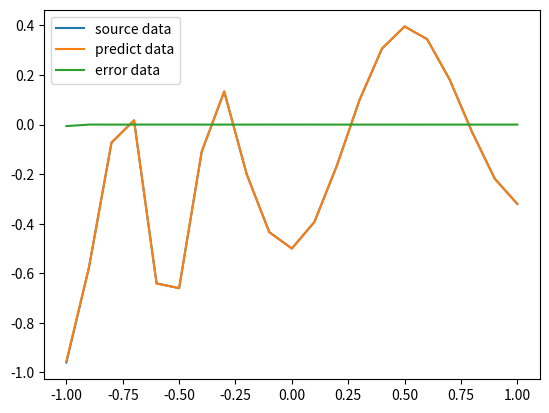

The matplotlib source for this figure:
import numpy as np
import matplotlib.pyplot as plt
import random

# 激活函数sigmod(x) 以及导数DS
def sigmoid(x):
    return np.tanh(x)
def DS(x):
    return 1 - (sigmoid(x) ** 2)

# 生成区间[a,b]内的随机数
def random_number(a,b):
    return (b-a)*random.random()+a 

# 生成一个m*n矩阵，并且设置默认零矩阵
def makematrix(m,n,fill=0.0):
    a = []
    for i in range(m):
        a.append([fill]*n)    # [fill]*3==[fill fill fill]
    return np.array(a)

# 构造三层BP神经网络
class BP:
    def __init__(self, num_in, num_hidden, num_out):
        self.num_in=num_in+1            # 输入层结点数 并增加一个偏置结点(阈值)
        self.num_hidden=num_hidden+1    # 隐藏层结点数 并增加一个偏置结点(阈值)
        self.num_out=num_out            # 输出层结点数
        
        self.active_in = np.array([-1.0]*self.num_in)
        self.active_hidden = np.array([-1.0]*self.num_hidden)
        self.active_out = np.array([-1.0]*self.num_out)

        self.weight_in=makematrix(self.num_in,self.num_hidden)      # in*hidden 的0矩阵
        self.weight_out=makematrix(self.num_hidden,self.num_out)    # hidden*out的0矩阵

        # 对权重矩阵weight赋初值
        for i in range(self.num_in):        
            for j in range(self.num_hidden):
                self.weight_in[i][j]=random_number(0.1,0.1)
        for i in range(self.num_hidden):    
            for j in range(self.num_out):
                self.weight_out[i][j]=random_number(0.1,0.1)
        # 偏差
        for j in range(self.num_hidden):
            self.weight_in[0][j]=0.1
        for j in range(self.num_out):
            self.weight_out[0][j]=0.1
        
        # 建立动量因子
        self.ci=makematrix(self.num_in,self.num_hidden)  
        self.co=makematrix(self.num_hidden,self.num_out)
 
    # 正向传播
    def update(self,inputs):
        if len(inputs)!=(self.num_in-1):
            raise ValueError("与输入层结点数不符")
        
        self.active_in[1:self.num_in]=inputs

        self.sum_hidden=np.dot(self.weight_in.T,self.active_in.reshape(-1,1))   # 叉乘
            # .T操作是对于array操作后的数组进行转置操作
            # .reshape(x,y)操作是对于array操作后的数组进行重新排列成一个x*y的矩阵，参数为负数表示无限制
        self.active_hidden=sigmoid(self.sum_hidden) # active_hidden[]作为输出层的输入数据
        self.active_hidden[0]=-1

        self.sum_out=np.dot(self.weight_out.T,self.active_hidden)
        self.active_out=sigmoid(self.sum_out)

        return self.active_out
    
    # 误差反向传播
    def errorbackpropagate(self,targets,lr,m): 
        if self.num_out==1:
            targets=[targets]
        if len(targets)!=self.num_out:
            raise ValueError("与输出层结点数不符")

        error=(1/2)*np.dot((targets.reshape(-1,1)-self.active_out).T,
                           (targets.reshape(-1,1)-self.active_out))
        
        # 输出层 误差信号
        self.error_out=(targets.reshape(-1,1)-self.active_out)*DS(self.sum_out) # DS(self.active_out)
        # 隐层 误差信号
        self.error_hidden=np.dot(self.weight_out,self.error_out)*DS(self.sum_hidden)    # DS(self.active_hidden)
 
        # 更新权值

        self.weight_out=self.weight_out+lr*np.dot(self.error_out,self.active_hidden.reshape(1,-1)).T+m*self.co
        self.co=lr*np.dot(self.error_out,self.active_hidden.reshape(1,-1)).T

        self.weight_in=self.weight_in+lr*np.dot(self.error_hidden,self.active_in.reshape(1,-1)).T+m*self.ci
        self.ci=lr*np.dot(self.error_hidden,self.active_in.reshape(1,-1)).T
 
        return error
 
    # 测试 用于作图
    def test(self,patterns):
        for i in patterns:
            print()
            # print(i[0:self.num_in-1],"->",self.update(i[0:self.num_in-1]))
        return self.update(i[0:self.num_in-1]) 
 
    # 权值
    def weights(self):
        print("输入层的权值：")
        print(self.weight_in)
        print("输出层的权值：")
        print(self.weight_out)
    
    def train(self,pattern,itera=100,lr=0.2,m=0.1):
        for i in range(itera):
            error=0.0   # 每一次迭代将error置0
            for j in pattern:  
                inputs=j[0:self.num_in-1]   # 根据输入层结点的个数确定传入结点值的个数
                targets=j[self.num_in-1:]   # 剩下的结点值作为输出层的值
                self.update(inputs)
                error=error+self.errorbackpropagate(targets,lr,m)   # 误差反向传播 计算总误差
            if i%10==0:
                print("########################误差 %-.5f ######################第%d次迭代" %(error, i))

X = list(np.arange(-1, 1.1, 0.1)) 
D = [-0.96, -0.577, -0.0729, 0.017, -0.641, -0.66, -0.11, 0.1336, -0.201, -0.434, -0.5, 
     -0.393, -0.1647, 0.0988, 0.3072,0.396, 0.3449, 0.1816, -0.0312, -0.2183, -0.3201]
A = X + D  
patt = np.array([A] * 2)    

bp = BP(21, 13, 21)

bp.train(patt)

d = bp.test(patt)
# 查阅权重值
# bp.weights()
 
plt.plot(X, D, label="source data") 
plt.plot(X, d, label="predict data")  
plt.plot(X, D-d.flatten(), label="error data")  
plt.legend()
plt.show()
